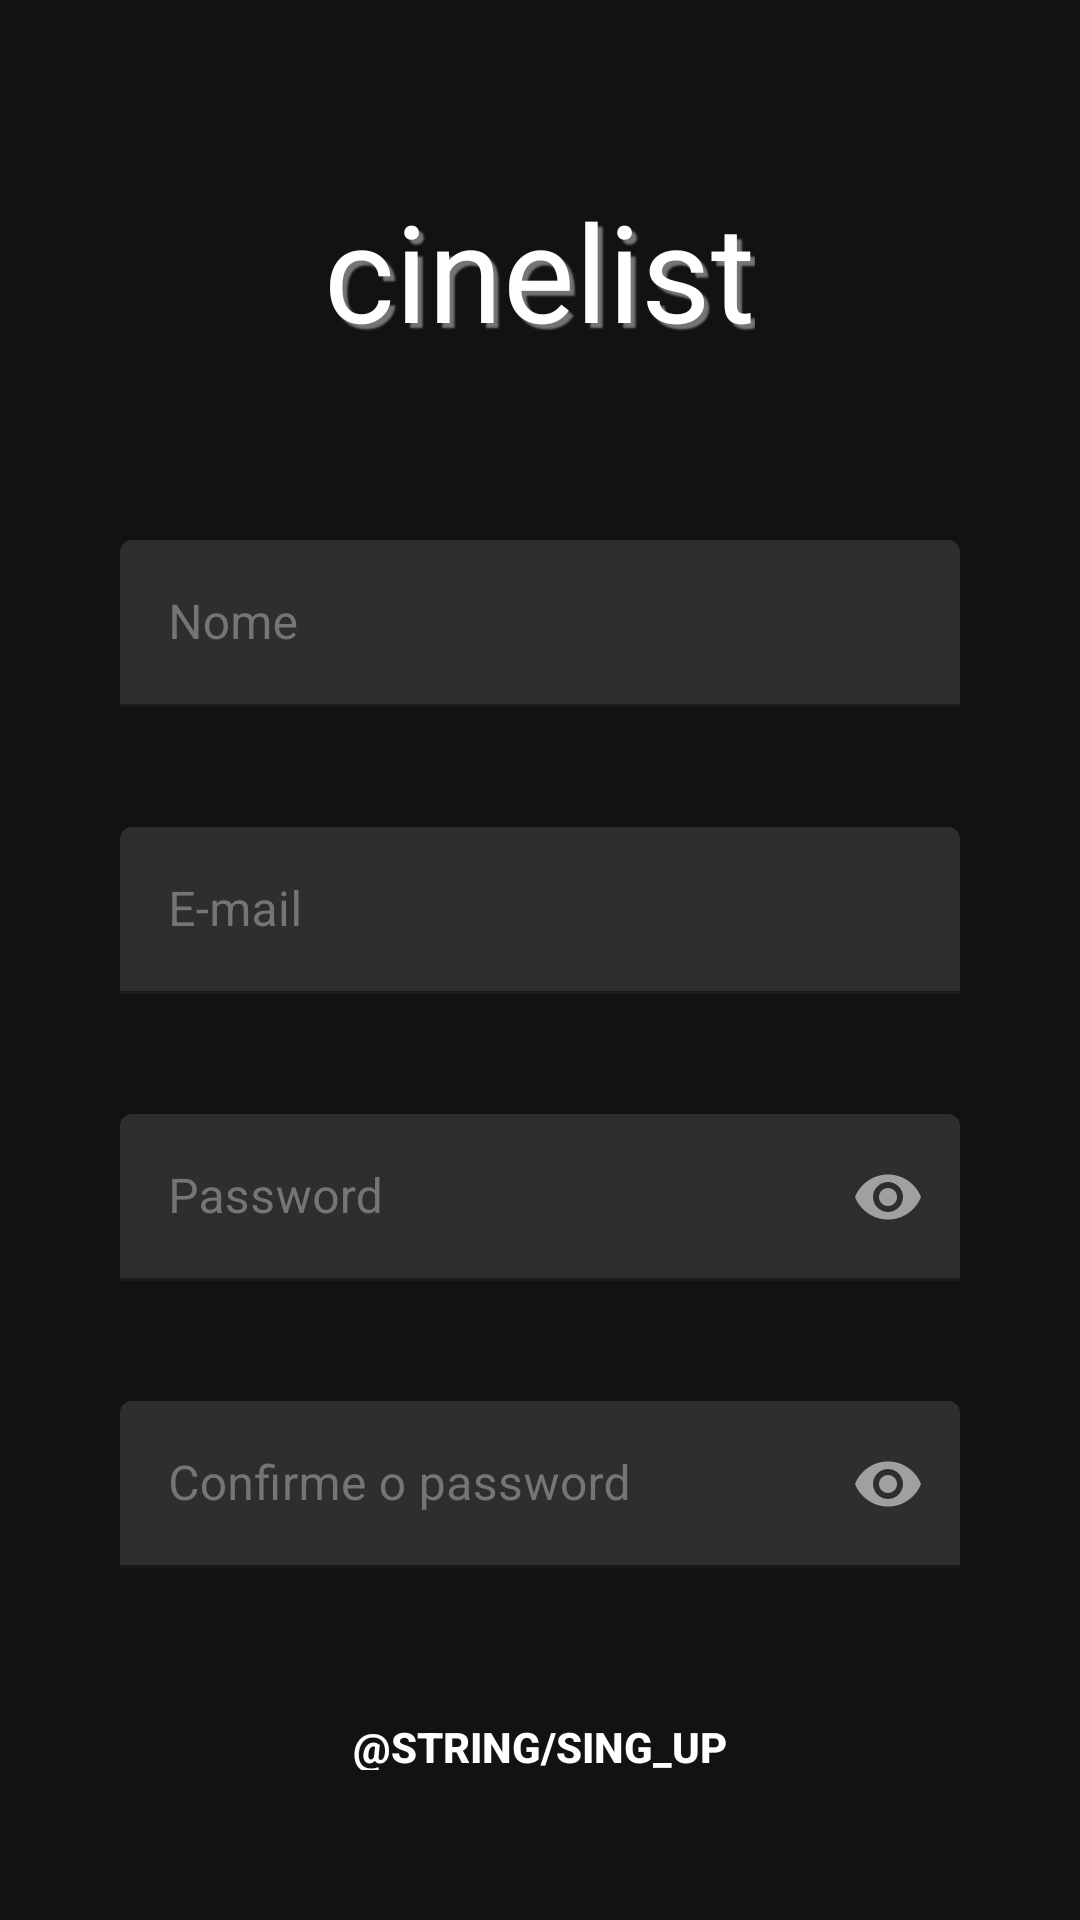

Layout XML and referenced resources for this Android screen:
<!-- AndroidManifest.xml: application theme Theme.ProjetoIntegrador -->
<!-- res/layout/activity_sing_up.xml -->
<?xml version="1.0" encoding="utf-8"?>
<LinearLayout  xmlns:android="http://schemas.android.com/apk/res/android"
    xmlns:app="http://schemas.android.com/apk/res-auto"
    xmlns:tools="http://schemas.android.com/tools"
    android:layout_width="match_parent"
    android:layout_height="match_parent"
    tools:context=".MainActivity"
    android:orientation="vertical"
    android:padding="@dimen/dim_espacamento_40dp">

    <TextView
        android:id="@+id/txt_logo"
        android:layout_width="wrap_content"
        android:layout_height="wrap_content"
        android:layout_gravity="center"
        android:layout_marginTop="@dimen/dim_espacamento_20dp"
        android:text="@string/cinelist"
        android:textSize="45sp"
        android:textAlignment="center"
        android:textColor="@color/white"
        android:shadowRadius="1"
        android:shadowDx="5"
        android:shadowDy="5"
        android:shadowColor="@color/gray_600"
        />

    <com.google.android.material.textfield.TextInputLayout
        android:id="@+id/edt_singupNomeLayout"
        android:layout_width="match_parent"
        android:layout_height="wrap_content"
        android:layout_marginTop="@dimen/dim_espacamento_60dp"
        android:hint="@string/nome"
        app:endIconMode="clear_text"
        android:textColorHint="@color/gray_600"
        android:backgroundTint="@color/gray_600"
        app:hintTextColor="@color/gray_600"
        app:boxStrokeColor="@color/white">

        <com.google.android.material.textfield.TextInputEditText
            android:id="@+id/edt_singupNomeInput"
            android:layout_width="match_parent"
            android:layout_height="wrap_content" />
    </com.google.android.material.textfield.TextInputLayout>

    <com.google.android.material.textfield.TextInputLayout
        android:id="@+id/edt_singupEmailLayout"
        android:layout_width="match_parent"
        android:layout_height="wrap_content"
        android:layout_marginTop="@dimen/dim_espacamento_40dp"
        android:hint="@string/e_mail"
        app:endIconMode="clear_text"
        android:textColorHint="@color/gray_600"
        android:backgroundTint="@color/gray_600"
        app:hintTextColor="@color/gray_600"
        app:boxStrokeColor="@color/white">

        <com.google.android.material.textfield.TextInputEditText
            android:id="@+id/edt_singupEmailInput"
            android:layout_width="match_parent"
            android:layout_height="wrap_content" />
    </com.google.android.material.textfield.TextInputLayout>

    <com.google.android.material.textfield.TextInputLayout
        android:id="@+id/edt_singupPasswordLayout"
        android:layout_width="match_parent"
        android:layout_height="wrap_content"
        android:layout_marginTop="@dimen/dim_espacamento_40dp"
        android:hint="@string/password"
        app:endIconMode="password_toggle"
        android:textColorHint="@color/gray_600"
        android:backgroundTint="@color/gray_600"
        app:hintTextColor="@color/gray_600"
        app:boxStrokeColor="@color/white">

        <com.google.android.material.textfield.TextInputEditText
            android:id="@+id/edt_singupPasswordInput"
            android:layout_width="match_parent"
            android:layout_height="wrap_content"
            android:inputType="textPassword"
            android:password="true" />
    </com.google.android.material.textfield.TextInputLayout>

    <com.google.android.material.textfield.TextInputLayout
        android:id="@+id/edt_singupPasswordConfirmacaoLayout"
        android:layout_width="match_parent"
        android:layout_height="wrap_content"
        android:layout_marginTop="@dimen/dim_espacamento_40dp"
        android:hint="@string/confirme_o_password"
        app:endIconMode="password_toggle"
        android:textColorHint="@color/gray_600"
        android:backgroundTint="@color/gray_600"
        app:hintTextColor="@color/gray_600"
        app:boxStrokeColor="@color/white">

        <com.google.android.material.textfield.TextInputEditText
            android:id="@+id/edt_singupPasswordConfirmacaoInput"
            android:layout_width="match_parent"
            android:layout_height="wrap_content"
            android:inputType="textPassword"
            android:password="true" />
    </com.google.android.material.textfield.TextInputLayout>

    <Button
        android:id="@+id/btn_singUp"
        android:layout_width="match_parent"
        android:layout_height="wrap_content"
        android:text="@string/sing_up"
        android:layout_marginTop="@dimen/dim_espacamento_40dp"
        android:textAllCaps="true"
        android:textStyle="bold"
        style="@style/AppTheme.RoundedCornerMaterialButton" />


</LinearLayout >
<!-- resources referenced by this layout -->
<resources>
  <color name="gray_600">#757575</color>
  <color name="white">#FFFFFFFF</color>
  <dimen name="dim_espacamento_20dp">20dp</dimen>
  <dimen name="dim_espacamento_40dp">40dp</dimen>
  <dimen name="dim_espacamento_60dp">60dp</dimen>
  <string name="cinelist">cinelist</string>
  <string name="confirme_o_password">Confirme o password</string>
  <string name="e_mail">E-mail</string>
  <string name="nome">Nome</string>
  <string name="password">Password</string>
  <style name="AppTheme.RoundedCornerMaterialButton" parent="Widget.AppCompat.Button.Colored">
          <item name="android:background">@drawable/rounded_shape</item>
      </style>
  <style name="Theme.ProjetoIntegrador" parent="Theme.MaterialComponents.NoActionBar">
          
  
          
          <item name="colorPrimary">@color/purple_400</item>
          <item name="colorPrimaryVariant">@color/purple_800</item>
          <item name="colorOnPrimary">@color/white</item>
          
          <item name="colorSecondary">@color/purple_400</item>
          <item name="colorSecondaryVariant">@color/purple_400</item>
          <item name="colorOnSecondary">@color/white</item>
          
          <item name="android:statusBarColor" tools:targetApi="l">@color/gray_900</item>
          
  
      </style>
  <color name="purple_400">#FFAB47BC</color>
  <color name="purple_800">#FF6A1B9A</color>
  <color name="gray_900">#FF212121</color>
</resources>
